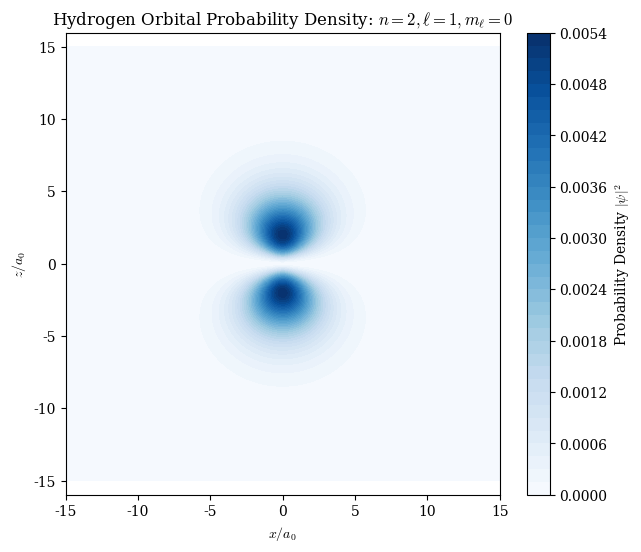
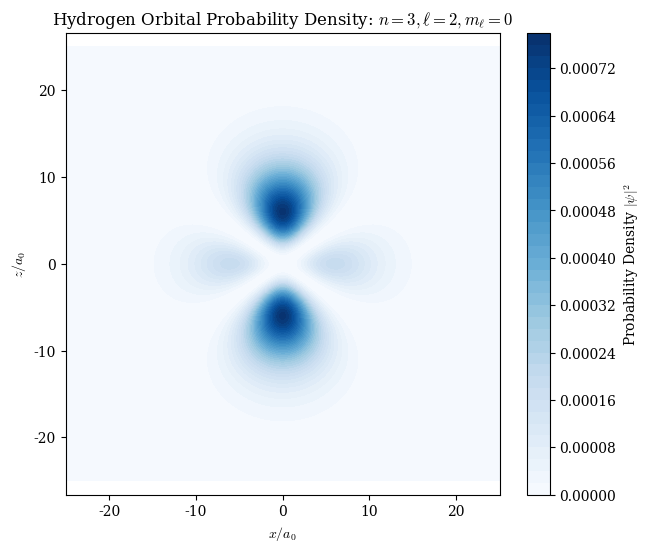
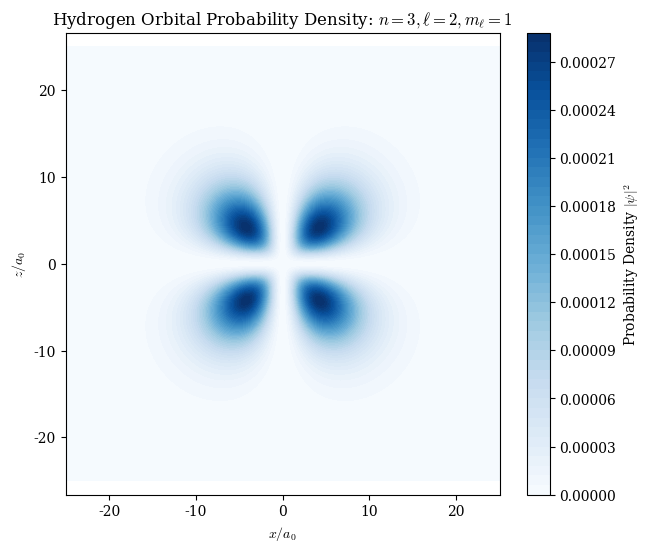

Python code for these plots, in order: (Note: this script raises an exception after producing the figures.)
# Saving figures for the book (website and print).
# save_for_print(fig, name, width_in) makes sure that no text is smaller than
# MIN_PT points once the figure is printed width_in inches wide (the book's text
# is 4.5 in wide, so a figure at 90% is 4.05 in), hides the tick numbers of 3D
# axes, and saves img/<name>.png at PRINT_DPI for that printed width.
import os
import matplotlib.text
from mpl_toolkits.mplot3d import Axes3D

IMG_DIR = 'img'      # where the images go (the book's img/ folder)
MIN_PT = 7           # smallest text size in print, in points
PRINT_DPI = 400      # resolution at the printed size

def save_for_print(fig, name, width_in, min_pt=MIN_PT, hide_3d_ticks=True):
    if hide_3d_ticks:
        for ax in fig.axes:
            if isinstance(ax, Axes3D):
                ax.set_xticklabels([]); ax.set_yticklabels([]); ax.set_zticklabels([])
    for _ in range(3):  # enlarging text changes the figure's extent, so repeat
        fig.canvas.draw()
        scale = width_in / fig.get_tightbbox().width   # printed size / drawn size
        texts = [t for t in fig.findobj(matplotlib.text.Text)
                 if t.get_visible() and t.get_text().strip()]
        small = [t for t in texts if t.get_fontsize() * scale < min_pt - 0.05]
        for t in small:
            t.set_fontsize(min_pt / scale)
        for ax in fig.axes:  # tick labels are re-created when drawn, so set them on the axes too
            for axis in ('x', 'y'):
                labels = getattr(ax, f'get_{axis}ticklabels')()
                if labels and labels[0].get_fontsize() * scale < min_pt - 0.05:
                    ax.tick_params(axis=axis, labelsize=min_pt / scale)
        if not small:
            break
    fig.canvas.draw()
    dpi = PRINT_DPI * width_in / fig.get_tightbbox().width
    os.makedirs(IMG_DIR, exist_ok=True)
    fig.savefig(os.path.join(IMG_DIR, name + '.png'), dpi=dpi, bbox_inches='tight',
                facecolor=fig.get_facecolor())
    print(f'{name}.png: {width_in} in wide in print, smallest text {min_pt} pt')


import numpy as np
import matplotlib.pyplot as plt
from scipy.special import sph_harm_y, genlaguerre
from math import factorial

def radial_wavefunction(n, l, r, a0=1.0):
    """
    Calculates the radial part of the hydrogen wavefunction R_{nl}(r).
    """
    rho = (2 * r) / (n * a0)
    norm = np.sqrt((2 / (n * a0))**3 * factorial(n - l - 1) / (2 * n * factorial(n + l)))
    return norm * np.exp(-rho / 2) * (rho**l) * genlaguerre(n - l - 1, 2 * l + 1)(rho)

# Set white background style and serif fonts globally
plt.rcParams['font.serif'] = ['Times New Roman', 'Times', 'DejaVu Serif', 'serif']
plt.rcParams['font.family'] = 'serif'
plt.rcParams['mathtext.fontset'] = 'cm'
plt.rcParams['figure.facecolor'] = 'white'
plt.rcParams['axes.facecolor'] = 'white'

def hydrogen_wavefunction(n, l, m, r, theta, phi, a0=1.0):
    """
    Calculates the full hydrogen wavefunction psi_{nlm}(r, theta, phi).
    """
    R = radial_wavefunction(n, l, r, a0)
    # scipy.special.sph_harm_y takes (l, m, theta, phi)
    # Standard physics convention: theta = polar [0, pi], phi = azimuthal [0, 2pi]
    Y = sph_harm_y(l, m, theta, phi)
    return R * Y

def plot_orbital_contour(n, l, m, extent=15, res=200):
    """
    Plots the probability density contour for a given state in the xz-plane.
    """
    # Create a grid in the xz-plane (y=0)
    x = np.linspace(-extent, extent, res)
    z = np.linspace(-extent, extent, res)
    X, Z = np.meshgrid(x, z)

    # Convert Cartesian (x, 0, z) to Spherical (r, theta, phi)
    r = np.sqrt(X**2 + Z**2)
    theta = np.arccos(Z / (r + 1e-15))  # Polar angle (0 to pi)
    phi = np.arctan2(0, X)             # Azimuthal angle

    # Calculate wavefunction
    psi = hydrogen_wavefunction(n, l, m, r, theta, phi)
    prob_density = np.abs(psi)**2

    # Plotting
    plt.figure(figsize=(7, 6))
    # Use 'Blues' colormap so background (zero probability) is white
    contour = plt.contourf(X, Z, prob_density, levels=50, cmap='Blues')
    plt.colorbar(contour, label=r'Probability Density $|\psi|^2$')
    plt.title(rf'Hydrogen Orbital Probability Density: $n={n}, \ell={l}, m_\ell={m}$')
    plt.xlabel('$x / a_0$')
    plt.ylabel('$z / a_0$')
    plt.axis('equal')
    plt.show()

# Plotting a few representative orbitals
# 2p_z orbital (n=2, l=1, m=0)
plot_orbital_contour(n=2, l=1, m=0)

# 3d_{z^2} orbital (n=3, l=2, m=0)
plot_orbital_contour(n=3, l=2, m=0, extent=25)

# 3d orbital (n=3, l=2, m=1)
plot_orbital_contour(n=3, l=2, m=1, extent=25)

from mpl_toolkits.mplot3d import Axes3D
from skimage import measure

def plot_orbital_3d(n, l, m, extent=15, res=60, level_frac=0.1):
    """
    Plots a 3D isosurface of the probability density using marching cubes.
    """
    # Create a 3D grid
    coords = np.linspace(-extent, extent, res)
    X, Y, Z = np.meshgrid(coords, coords, coords)

    # Convert Cartesian to Spherical
    r = np.sqrt(X**2 + Y**2 + Z**2)
    theta = np.arccos(Z / (r + 1e-15))
    phi = np.arctan2(Y, X)

    # Calculate probability density
    psi = hydrogen_wavefunction(n, l, m, r, theta, phi)
    prob = np.abs(psi)**2

    # Set the isosurface level
    max_prob = np.max(prob)
    level = level_frac * max_prob

    print(rf"Orbital (n={n}, l={l}, m={m})")
    print(f"  Max probability density: {max_prob:.6e}")
    print(f"  Isosurface level ({level_frac*100}% of max): {level:.6e}")

    try:
        # Generate the surface mesh
        verts, faces, normals, values = measure.marching_cubes(prob, level)

        # Map index-coordinates back to the physical scale
        step = 2 * extent / (res - 1)
        verts = verts * step - extent

        fig = plt.figure(figsize=(10, 8), facecolor='white')
        ax = fig.add_subplot(111, projection='3d')

        # Plot the surface
        mesh = ax.plot_trisurf(verts[:, 0], verts[:, 1], faces, verts[:, 2],
                               cmap='Blues_r', lw=1, alpha=0.7, edgecolor='none')

        # Fixed LaTeX titles using standard commands
        ax.set_title(rf'3D Isosurface ($|\psi|^2$): $n={n}, \ell={l}, m_\ell={m}$', fontsize=20)
        ax.set_xlabel('$x/a_0$', fontsize=14)
        ax.set_ylabel('$y/a_0$', fontsize=14)
        ax.set_zlabel('$z/a_0$', fontsize=14)

        ax.set_box_aspect([1,1,1])
        plt.show()

    except ValueError:
        print(f"No surface found at level {level:.6e}. Try lowering level_frac.")

# Visualize with the updated function
plot_orbital_3d(n=2, l=1, m=0)
plot_orbital_3d(n=3, l=2, m=0, extent=25)

def plot_orbitals_grid_3d(states_list, extent=25, res=50, level_frac=0.1):
    """
    Plots a grid of 3D orbital isosurfaces for comparison.
    """
    n_plots = len(states_list)
    fig = plt.figure(figsize=(10, 7 * n_plots), facecolor='white')

    for i, (n, l, m) in enumerate(states_list):
        ax = fig.add_subplot(n_plots, 1, i + 1, projection='3d')

        # Create grid for this specific subplot
        coords = np.linspace(-extent, extent, res)
        X, Y, Z = np.meshgrid(coords, coords, coords)
        r = np.sqrt(X**2 + Y**2 + Z**2)
        theta = np.arccos(Z / (r + 1e-15))
        phi = np.arctan2(Y, X)

        # Calculate probability density
        psi = hydrogen_wavefunction(n, l, m, r, theta, phi)
        prob = np.abs(psi)**2

        max_prob = np.max(prob)
        level = level_frac * max_prob

        print(rf"Subplot (n={n}, l={l}, m={m}) | Isosurface Level: {level:.6e}")

        try:
            # Generate mesh
            verts, faces, normals, values = measure.marching_cubes(prob, level)
            step = 2 * extent / (res - 1)
            verts = verts * step - extent

            # Plot trisurf
            ax.plot_trisurf(verts[:, 0], verts[:, 1], faces, verts[:, 2],
                           cmap='Blues_r', lw=0.5, alpha=0.7, edgecolor='none')

            # Corrected title with standard LaTeX symbols
            ax.set_title(rf'3D Orbital: $n={n}, \ell={l}, m_\ell={m}$', fontsize=18, pad=20)
            ax.set_xlabel('$x/a_0$')
            ax.set_ylabel('$y/a_0$')
            ax.set_zlabel('$z/a_0$')
            ax.set_box_aspect([1, 1, 1])

        except ValueError:
            ax.text2D(0.5, 0.5, f"No surface at {level_frac*100}%", transform=ax.transAxes, ha='center')

    plt.tight_layout()
    plt.show()

# Define the 1s, 2p, and 3d states (using m=0 for z-aligned visualization)
comparison_states = [
    (1, 0, 0),  # 1s
    (2, 1, 0),  # 2p_z
    (3, 2, 0)   # 3d_z^2
]

plot_orbitals_grid_3d(comparison_states, extent=20)

# Define the quantum states for the visualization grid
row_1s = [(1, 0, 0)]
row_2p = [(2, 1, -1), (2, 1, 0), (2, 1, 1)]
row_3d = [(3, 2, -2), (3, 2, -1), (3, 2, 0), (3, 2, 1), (3, 2, 2)]

print(f"1s states: {row_1s}")
print(f"2p states: {row_2p}")
print(f"3d states: {row_3d}")

from matplotlib.ticker import MaxNLocator

def plot_complex_orbitals_3x5(states_1s, states_2p, states_3d, res=60, level_frac=0.15,
                             row_limits=[(-1.5, 1.5), (-7, 7), (-15, 15)]):
    """
    Visualizes complex hydrogen orbitals in a 3x5 grid using simplified labels (1s, 2p, 3d).
    """
    fig = plt.figure(figsize=(24, 18), facecolor='white')

    # Mapping for labels based on l
    label_map = {0: '1s', 1: '2p', 2: '3d'}

    # Mapping of states to specific subplot indices (1-indexed for subplot)
    mapping = [
        (states_1s, [3], 0),
        (states_2p, [7, 8, 9], 1),
        (states_3d, [11, 12, 13, 14, 15], 2)
    ]

    for states, indices, row_idx in mapping:
        rmin, rmax = row_limits[row_idx]
        for (n, l, m), idx in zip(states, indices):
            ax = fig.add_subplot(3, 5, idx, projection='3d')

            coords = np.linspace(rmin, rmax, res)
            X, Y, Z = np.meshgrid(coords, coords, coords)

            r = np.sqrt(X**2 + Y**2 + Z**2)
            theta = np.arccos(Z / (r + 1e-15))
            phi = np.arctan2(Y, X)

            psi = hydrogen_wavefunction(n, l, m, r, theta, phi)
            prob = np.abs(psi)**2

            max_p = np.max(prob)
            level = level_frac * max_p

            try:
                verts, faces, normals, values = measure.marching_cubes(prob, level)
                step = (rmax - rmin) / (res - 1)
                verts = verts * step + rmin

                ax.plot_trisurf(verts[:, 0], verts[:, 1], faces, verts[:, 2],
                                cmap='Oranges_r', lw=0, alpha=0.9, edgecolor='none')

                ax.set_xlabel('$x/a_0$', fontsize=20)
                ax.set_ylabel('$y/a_0$', fontsize=20)
                ax.set_zlabel('$z/a_0$', fontsize=20)
                ax.set_box_aspect([1, 1, 1])

                ax.tick_params(axis='both', which='major', labelsize=14)
                ax.xaxis.set_major_locator(MaxNLocator(nbins=3))
                ax.yaxis.set_major_locator(MaxNLocator(nbins=3))
                ax.zaxis.set_major_locator(MaxNLocator(nbins=3))

                # Replaced n, l, m string with simple label
                label_text = rf'${label_map[l]}$'
                ax.text2D(0.5, -0.15, label_text, transform=ax.transAxes,
                          ha='center', va='top', fontsize=32, fontweight='bold')

                ax.set_xlim(rmin, rmax)
                ax.set_ylim(rmin, rmax)
                ax.set_zlim(rmin, rmax)

            except ValueError:
                ax.text2D(0.5, 0.5, "Surface error", transform=ax.transAxes, ha='center')

    plt.tight_layout(rect=[0, 0.05, 0.92, 0.95], h_pad=3.0, w_pad=4.0)
    plt.show()

# Execute the 3D complex grid
plot_complex_orbitals_3x5(row_1s, row_2p, row_3d)

def plot_complex_contours_3x5(states_1s, states_2p, states_3d, res=150,
                             row_limits=[(-1.5, 1.5), (-7, 7), (-15, 15)]):
    """
    Visualizes 2D probability density contours for complex orbitals with simplified labels (1s, 2p, 3d).
    """
    fig = plt.figure(figsize=(24, 18), facecolor='white')

    # Mapping for labels based on l
    label_map = {0: '1s', 1: '2p', 2: '3d'}

    mapping = [
        (states_1s, [3], 0),
        (states_2p, [7, 8, 9], 1),
        (states_3d, [11, 12, 13, 14, 15], 2)
    ]

    for states, indices, row_idx in mapping:
        rmin, rmax = row_limits[row_idx]
        for (n, l, m), idx in zip(states, indices):
            ax = fig.add_subplot(3, 5, idx)

            coords = np.linspace(rmin, rmax, res)
            X, Z = np.meshgrid(coords, coords)

            r = np.sqrt(X**2 + Z**2)
            theta = np.arccos(Z / (r + 1e-15))
            phi = np.arctan2(0, X)

            psi = hydrogen_wavefunction(n, l, m, r, theta, phi)
            prob = np.abs(psi)**2

            contour = ax.contourf(X, Z, prob, levels=50, cmap='Oranges')

            ax.set_xlabel('$x/a_0$', fontsize=20)
            ax.set_ylabel('$z/a_0$', fontsize=20)
            ax.tick_params(axis='both', labelsize=16)
            ax.xaxis.set_major_locator(MaxNLocator(nbins=3))
            ax.yaxis.set_major_locator(MaxNLocator(nbins=3))
            ax.set_aspect('equal')

            # Replaced n, l, m string with simple label
            label_text = rf'${label_map[l]}$'
            ax.text(0.5, -0.25, label_text, transform=ax.transAxes,
                    ha='center', va='top', fontsize=32, fontweight='bold')

    plt.tight_layout(rect=[0, 0.05, 0.95, 0.95], h_pad=3.0, w_pad=6.0)
    plt.show()

# Execute the 2D complex grid
plot_complex_contours_3x5(row_1s, row_2p, row_3d)

def real_hydrogen_wavefunction(n, l, m, r, theta, phi, a0=1.0):
    """
    Calculates the real hydrogen wavefunction psi_{nlm}(r, theta, phi).

    Args:
        n, l, m (int): Quantum numbers
        r, theta, phi (array): Spherical coordinates
        a0 (float): Bohr radius

    Returns:
        psi_real (array): The real-valued wavefunction
    """
    if m == 0:
        # For m=0, the wavefunction is already real
        psi = hydrogen_wavefunction(n, l, 0, r, theta, phi, a0)
        return psi.real
    elif m > 0:
        # Real part of the complex wavefunction scaled by sqrt(2)
        psi = hydrogen_wavefunction(n, l, m, r, theta, phi, a0)
        return np.sqrt(2) * psi.real
    else:  # m < 0
        # Imaginary part of the complex wavefunction for |m| scaled by sqrt(2)
        psi = hydrogen_wavefunction(n, l, abs(m), r, theta, phi, a0)
        return np.sqrt(2) * psi.imag

# Test the function with the 2p_x orbital (n=2, l=1, m=1)
r_test = 2.0
theta_test = np.pi/2
phi_test = 0.0

psi_2px = real_hydrogen_wavefunction(2, 1, 1, r_test, theta_test, phi_test)
print(f"Value of 2p_x wavefunction at r=2, theta=pi/2, phi=0: {psi_2px:.6f}")
print(f"Data type of result: {type(psi_2px)}")

# Define the real orbital states for the visualization grid
real_row_1s = [(1, 0, 0, '1s')]
real_row_2p = [
    (2, 1, 1, '2p_x'),
    (2, 1, -1, '2p_y'),
    (2, 1, 0, '2p_z')
]
real_row_3d = [
    (3, 2, -2, '3d_{xy}'),
    (3, 2, -1, '3d_{yz}'),
    (3, 2, 0, '3d_{z^2}'),
    (3, 2, 1, '3d_{xz}'),
    (3, 2, 2, '3d_{x^2-y^2}')
]

print(f"Row 1 (1s): {real_row_1s}")
print(f"Row 2 (2p): {real_row_2p}")
print(f"Row 3 (3d): {real_row_3d}")

from matplotlib.ticker import MaxNLocator

def plot_real_orbitals_3x5(states_1s, states_2p, states_3d, res=60, level_frac=0.15,
                           row_limits=[(-6, 6), (-13, 13), (-25, 25)]):
    """
    Visualizes 'real' hydrogen orbitals in a 3x5 grid with custom row limits.
    row_limits: List of (min, max) tuples for the axes of each row.
    """
    fig = plt.figure(figsize=(24, 18), facecolor='white')

    # Mapping of states, subplot indices, and their corresponding row limit index
    mapping = [
        (states_1s, [3], 0),
        (states_2p, [7, 8, 9], 1),
        (states_3d, [11, 12, 13, 14, 15], 2)
    ]

    for states, indices, row_idx in mapping:
        rmin, rmax = row_limits[row_idx]
        for (n, l, m, label), idx in zip(states, indices):
            ax = fig.add_subplot(3, 5, idx, projection='3d')

            # Create a 3D grid using the specified row limits
            coords = np.linspace(rmin, rmax, res)
            X, Y, Z = np.meshgrid(coords, coords, coords)

            r = np.sqrt(X**2 + Y**2 + Z**2)
            theta = np.arccos(Z / (r + 1e-15))
            phi = np.arctan2(Y, X)

            psi = real_hydrogen_wavefunction(n, l, m, r, theta, phi)
            prob = psi**2

            max_p = np.max(prob)
            level = level_frac * max_p

            try:
                verts, faces, normals, values = measure.marching_cubes(prob, level)
                # Scale vertices from index-space to physical coordinate-space
                step = (rmax - rmin) / (res - 1)
                verts = verts * step + rmin

                # Render the 3D surface
                ax.plot_trisurf(verts[:, 0], verts[:, 1], faces, verts[:, 2],
                                cmap='Blues_r', lw=0, alpha=0.9, edgecolor='none')

                # Show axes and labels
                ax.set_xlabel('$x$', fontsize=20)
                ax.set_ylabel('$y$', fontsize=20)
                ax.set_zlabel('$z$', fontsize=20)
                ax.set_box_aspect([1, 1, 1])

                # Increase tick label size and reduce number of ticks
                ax.tick_params(axis='both', which='major', labelsize=14)
                ax.xaxis.set_major_locator(MaxNLocator(nbins=3))
                ax.yaxis.set_major_locator(MaxNLocator(nbins=3))
                ax.zaxis.set_major_locator(MaxNLocator(nbins=3))

                # Orbital label positioned further underneath
                ax.text2D(0.5, -0.15, rf'${label}$', transform=ax.transAxes,
                          ha='center', va='top', fontsize=32, fontweight='bold')

                # Apply the specific limits for this row
                ax.set_xlim(rmin, rmax)
                ax.set_ylim(rmin, rmax)
                ax.set_zlim(rmin, rmax)

            except ValueError:
                ax.text2D(0.5, 0.5, "Surface error", transform=ax.transAxes, ha='center')

    # Reduced h_pad to bring rows closer together
    plt.tight_layout(rect=[0, 0.05, 0.92, 0.95], h_pad=3.0, w_pad=6.0)
    plt.show()

# Using the tighter limits from your last request
custom_limits = [(-1.5, 1.5), (-7, 7), (-15, 15)]

# Execute with custom limits
plot_real_orbitals_3x5(real_row_1s, real_row_2p, real_row_3d, row_limits=custom_limits)

def plot_real_contours_3x5(states_1s, states_2p, states_3d, res=150,
                           row_limits=[(-1.5, 1.5), (-7, 7), (-15, 15)]):
    """
    Visualizes 2D probability density contours in the optimal plane for each orbital.
    """
    fig = plt.figure(figsize=(24, 18), facecolor='white')

    # Plane mapping to show the characteristic lobes of each orbital
    plane_map = {
        '1s': 'xz', '2p_x': 'xz', '2p_y': 'yz', '2p_z': 'xz',
        '3d_{xy}': 'xy', '3d_{yz}': 'yz', '3d_{z^2}': 'xz',
        '3d_{xz}': 'xz', '3d_{x^2-y^2}': 'xy'
    }

    mapping = [
        (states_1s, [3], 0),
        (states_2p, [7, 8, 9], 1),
        (states_3d, [11, 12, 13, 14, 15], 2)
    ]

    for states, indices, row_idx in mapping:
        rmin, rmax = row_limits[row_idx]
        for (n, l, m, label), idx in zip(states, indices):
            ax = fig.add_subplot(3, 5, idx)

            # Choose plane and assign coordinates for the grid
            plane = plane_map.get(label, 'xz')
            coords = np.linspace(rmin, rmax, res)
            C1, C2 = np.meshgrid(coords, coords)

            if plane == 'xz':
                X, Y, Z = C1, 0, C2
                xlab, ylab = '$x/a_0$', '$z/a_0$'
            elif plane == 'yz':
                X, Y, Z = 0, C1, C2
                xlab, ylab = '$y/a_0$', '$z/a_0$'
            elif plane == 'xy':
                X, Y, Z = C1, C2, 0
                xlab, ylab = '$x/a_0$', '$y/a_0$'

            # Convert selected plane coordinates to Spherical
            r = np.sqrt(X**2 + Y**2 + Z**2)
            theta = np.arccos(Z / (r + 1e-15))
            phi = np.arctan2(Y, X)

            # Calculate probability density
            psi = real_hydrogen_wavefunction(n, l, m, r, theta, phi)
            prob = psi**2

            # Plot contours using the local grid coordinates
            contour = ax.contourf(C1, C2, prob, levels=50, cmap='Blues')

            # Style axes with relevant labels
            ax.set_xlabel(xlab, fontsize=20)
            ax.set_ylabel(ylab, fontsize=20)
            ax.tick_params(axis='both', labelsize=16)
            ax.xaxis.set_major_locator(MaxNLocator(nbins=3))
            ax.yaxis.set_major_locator(MaxNLocator(nbins=3))
            ax.set_aspect('equal')

            # Orbital label underneath
            ax.text(0.5, -0.25, rf'${label}$', transform=ax.transAxes,
                    ha='center', va='top', fontsize=32, fontweight='bold')

    # Reduced h_pad to reduce the space between rows
    plt.tight_layout(rect=[0, 0.05, 0.95, 0.95], h_pad=3.0, w_pad=6.0)
    plt.show()

# Execute 2D contour grid with optimized slices
plot_real_contours_3x5(real_row_1s, real_row_2p, real_row_3d)

# Define target real orbital states
orbital_1s = (1, 0, 0, '1s')

orbitals_2p = [
    (2, 1, 1, '2p_x'),
    (2, 1, -1, '2p_y'),
    (2, 1, 0, '2p_z')
]

orbitals_3d = [
    (3, 2, -2, '3d_{xy}'),
    (3, 2, -1, '3d_{yz}'),
    (3, 2, 0, '3d_{z^2}'),
    (3, 2, 1, '3d_{xz}'),
    (3, 2, 2, '3d_{x^2-y^2}')
]

print("1s state:", orbital_1s)
print("2p real orbitals:", [o[3] for o in orbitals_2p])
print("3d real orbitals:", [o[3] for o in orbitals_3d])

from scipy.special import sph_harm_y

def hydrogen_wavefunction(n, l, m, r, theta, phi, a0=1.0):
    """
    Calculates the full hydrogen wavefunction psi_{nlm}(r, theta, phi)
    using the non-deprecated sph_harm_y function.
    """
    R = radial_wavefunction(n, l, r, a0)
    # sph_harm_y(l, m, theta, phi) where theta is polar and phi is azimuthal
    Y = sph_harm_y(l, m, theta, phi)
    return R * Y

def plot_orbital_cloud(ax, n, l, m, label, extent=15, res=55, threshold=0.005):
    """
    Visualizes an orbital as a 3D volumetric cloud with significantly enhanced visibility.
    """
    # 1. Generate 3D Cartesian grid with higher resolution
    coords = np.linspace(-extent, extent, res)
    X, Y, Z = np.meshgrid(coords, coords, coords)

    # 2. Convert to spherical coordinates
    r = np.sqrt(X**2 + Y**2 + Z**2)
    theta = np.arccos(Z / (r + 1e-15))
    phi = np.arctan2(Y, X)

    # 3. Compute real probability density
    psi = real_hydrogen_wavefunction(n, l, m, r, theta, phi)
    prob = np.abs(psi)**2

    # 4. Normalize and filter low-probability points
    max_p = np.max(prob)
    prob_norm = prob / max_p if max_p > 0 else prob

    # Lower threshold to include more of the 'fringe' of the cloud
    mask = prob_norm > threshold

    x_f = X[mask].flatten()
    y_f = Y[mask].flatten()
    z_f = Z[mask].flatten()
    p_f = prob_norm[mask].flatten()

    # 5. Map density to color and transparency
    # Use a darker part of the Blues map for better visibility
    colors = plt.cm.Blues(0.4 + 0.6 * p_f)

    # Use power scaling (p^0.4) to 'boost' the visibility of lower density areas
    colors[:, -1] = np.clip(0.7 * p_f**0.4, 0, 1)

    # 6. Render scatter plot with larger markers
    ax.scatter(x_f, y_f, z_f, facecolors=colors, s=12, edgecolors='none', depthshade=False)

    # 7. Standardize visual output
    ax.set_title(rf'Cloud Model: ${label}$', fontsize=18)
    ax.set_xlabel('$x$', fontsize=24)
    ax.set_ylabel('$y$', fontsize=24)
    ax.set_zlabel('$z$', fontsize=24)
    ax.set_box_aspect([1, 1, 1])
    ax.set_xlim(-extent, extent)
    ax.set_ylim(-extent, extent)
    ax.set_zlim(-extent, extent)


from matplotlib.ticker import MaxNLocator

def plot_real_clouds_3x5(states_1s, states_2p, states_3d, res=50, threshold=0.005,
                          row_extents=[6, 11, 18]):
    """
    Visualizes 'real' hydrogen orbitals in a 3x5 grid using the Volumetric Cloud model.
    """
    fig = plt.figure(figsize=(24, 18), facecolor='white')

    # Mapping of states, subplot indices, and their corresponding row extent index
    mapping = [
        (states_1s, [3], 0),
        (states_2p, [7, 8, 9], 1),
        (states_3d, [11, 12, 13, 14, 15], 2)
    ]

    for states, indices, row_idx in mapping:
        extent = row_extents[row_idx]
        for (n, l, m, label), idx in zip(states, indices):
            ax = fig.add_subplot(3, 5, idx, projection='3d')

            # Call the volumetric cloud function
            plot_orbital_cloud(ax, n, l, m, label, extent=extent, res=res, threshold=threshold)

            # Clear the default title set by plot_orbital_cloud to move the label underneath
            ax.set_title('')

            # Refine styling for the 3x5 layout
            ax.tick_params(axis='both', which='major', labelsize=12)
            ax.xaxis.set_major_locator(MaxNLocator(nbins=3))
            ax.yaxis.set_major_locator(MaxNLocator(nbins=3))
            ax.zaxis.set_major_locator(MaxNLocator(nbins=3))

            # Position the label underneath the plot and set fontsize to 32
            ax.text2D(0.5, -0.15, rf'${label}$', transform=ax.transAxes,
                      ha='center', va='top', fontsize=32, fontweight='bold')

    # Tighten layout and display
    plt.tight_layout(rect=[0, 0.05, 0.95, 0.95], h_pad=4.0, w_pad=3.0)
    plt.show()

# Execute the refined 3x5 cloud grid visualization
plot_real_clouds_3x5(real_row_1s, real_row_2p, real_row_3d)

from skimage import measure

def plot_orbital_isosurface(ax, n, l, m, label, extent=15, res=50, level_frac=0.3):
    """
    Visualizes an orbital as a solid 3D isosurface using the marching cubes algorithm.
    """
    # 1. Generate 3D Cartesian grid
    coords = np.linspace(-extent, extent, res)
    X, Y, Z = np.meshgrid(coords, coords, coords)

    # 2. Convert to spherical coordinates
    r = np.sqrt(X**2 + Y**2 + Z**2)
    theta = np.arccos(Z / (r + 1e-15))
    phi = np.arctan2(Y, X)

    # 3. Calculate probability density |psi|^2
    psi = real_hydrogen_wavefunction(n, l, m, r, theta, phi)
    prob = np.abs(psi)**2

    # 4. Determine isosurface level
    max_p = np.max(prob)
    level = level_frac * max_p

    try:
        # 5. Generate surface mesh
        verts, faces, normals, values = measure.marching_cubes(prob, level)

        # 6. Map mesh indices back to coordinate space
        step = (2 * extent) / (res - 1)
        verts = verts * step - extent

        # 7. Render surface
        ax.plot_trisurf(verts[:, 0], verts[:, 1], faces, verts[:, 2],
                        cmap='Blues_r', lw=0, alpha=0.8, edgecolor='none')

        # 8. Standardize labels and title
        ax.set_title(rf'Isosurface: ${label}$', fontsize=18)
        ax.set_xlabel('$x$', fontsize=24)
        ax.set_ylabel('$y$', fontsize=24)
        ax.set_zlabel('$z$', fontsize=24)
        ax.set_box_aspect([1, 1, 1])
        ax.set_xlim(-extent, extent)
        ax.set_ylim(-extent, extent)
        ax.set_zlim(-extent, extent)

    except ValueError:
        ax.text2D(0.5, 0.5, "No surface found", transform=ax.transAxes, ha='center')


from matplotlib.ticker import MaxNLocator

def plot_real_isosurfaces_3x5(states_1s, states_2p, states_3d, res=50, level_frac=0.05,
                               row_extents=[6, 11, 18]):
    """
    Visualizes 'real' hydrogen orbitals in a 3x5 grid using the Solid Isosurface model.
    """
    fig = plt.figure(figsize=(24, 18), facecolor='white')

    # Mapping of states, subplot indices, and their corresponding row extent index
    mapping = [
        (states_1s, [3], 0),
        (states_2p, [7, 8, 9], 1),
        (states_3d, [11, 12, 13, 14, 15], 2)
    ]

    for states, indices, row_idx in mapping:
        extent = row_extents[row_idx]
        for (n, l, m, label), idx in zip(states, indices):
            ax = fig.add_subplot(3, 5, idx, projection='3d')

            # Call the isosurface function
            plot_orbital_isosurface(ax, n, l, m, label, extent=extent, res=res, level_frac=level_frac)

            # Clear the default title set by plot_orbital_isosurface to move the label underneath
            ax.set_title('')

            # Refine styling for the 3x5 layout
            ax.tick_params(axis='both', which='major', labelsize=12)
            ax.xaxis.set_major_locator(MaxNLocator(nbins=3))
            ax.yaxis.set_major_locator(MaxNLocator(nbins=3))
            ax.zaxis.set_major_locator(MaxNLocator(nbins=3))

            # Position the label underneath the plot and set fontsize to 32
            ax.text2D(0.5, -0.15, rf'${label}$', transform=ax.transAxes,
                      ha='center', va='top', fontsize=32, fontweight='bold')


    # Tighten layout and display
    plt.tight_layout(rect=[0, 0.05, 0.95, 0.95], h_pad=4.0, w_pad=3.0)
    plt.show()

# Execute the 3x5 isosurface grid visualization
plot_real_isosurfaces_3x5(real_row_1s, real_row_2p, real_row_3d)

import numpy as np

def find_enclosure_threshold(prob_density, fraction=0.9):
    """
    Finds the probability density threshold that encloses a specific fraction
    of the total probability density in a discrete volume.
    """
    # 1. Flatten the 3D array
    flat_prob = prob_density.flatten()

    # 2. Sort in descending order
    sorted_prob = np.sort(flat_prob)[::-1]

    # 3. Calculate cumulative sum
    cumulative_prob = np.cumsum(sorted_prob)

    # 4. Total sum
    total_sum = np.sum(flat_prob)

    # 5. Find the index where cumulative sum reaches the target fraction
    target_val = fraction * total_sum
    threshold_idx = np.searchsorted(cumulative_prob, target_val)

    # 6. Return the threshold value
    return sorted_prob[threshold_idx]

# Verification with 1s orbital
extent = 5
res = 100
coords = np.linspace(-extent, extent, res)
X, Y, Z = np.meshgrid(coords, coords, coords)
r = np.sqrt(X**2 + Y**2 + Z**2)
theta = np.arccos(Z / (r + 1e-15))
phi = np.arctan2(Y, X)

# Calculate probability density for 1s orbital (n=1, l=0, m=0)
psi_1s = real_hydrogen_wavefunction(1, 0, 0, r, theta, phi)
prob_1s = psi_1s**2

# Find the 90% enclosure threshold
threshold_90 = find_enclosure_threshold(prob_1s, fraction=0.9)

print(f"1s Orbital 90% Enclosure Threshold: {threshold_90:.6e}")
print(f"Max Probability Density: {np.max(prob_1s):.6e}")
print(f"Threshold as % of Max: {(threshold_90 / np.max(prob_1s)) * 100:.2f}%")

from skimage import measure
from matplotlib.ticker import MaxNLocator

def plot_orbital_isosurface(ax, n, l, m, label, extent=15, res=50, fraction=0.9):
    """
    Visualizes an orbital as a solid 3D isosurface that encloses a specific fraction
    of the total probability density.
    """
    # 1. Generate 3D Cartesian grid
    coords = np.linspace(-extent, extent, res)
    X, Y, Z = np.meshgrid(coords, coords, coords)

    # 2. Convert to spherical coordinates
    r = np.sqrt(X**2 + Y**2 + Z**2)
    theta = np.arccos(Z / (r + 1e-15))
    phi = np.arctan2(Y, X)

    # 3. Calculate probability density |psi|^2
    psi = real_hydrogen_wavefunction(n, l, m, r, theta, phi)
    prob = np.abs(psi)**2

    # 4. Determine isosurface level using enclosure threshold
    level = find_enclosure_threshold(prob, fraction=fraction)

    try:
        # 5. Generate surface mesh
        verts, faces, normals, values = measure.marching_cubes(prob, level)

        # 6. Map mesh indices back to coordinate space
        step = (2 * extent) / (res - 1)
        verts = verts * step - extent

        # 7. Render surface
        ax.plot_trisurf(verts[:, 0], verts[:, 1], faces, verts[:, 2],
                        cmap='Blues_r', lw=0, alpha=0.8, edgecolor='none')

        # 8. Standardize labels and title
        ax.set_xlabel('$x$', fontsize=24)
        ax.set_ylabel('$y$', fontsize=24)
        ax.set_zlabel('$z$', fontsize=24)
        ax.set_box_aspect([1, 1, 1])
        ax.set_xlim(-extent, extent)
        ax.set_ylim(-extent, extent)
        ax.set_zlim(-extent, extent)

    except ValueError:
        ax.text2D(0.5, 0.5, "No surface found", transform=ax.transAxes, ha='center')

def plot_real_isosurfaces_3x5(states_1s, states_2p, states_3d, res=50, fraction=0.9,
                               row_extents=[6, 11, 18]):
    """
    Visualizes 'real' hydrogen orbitals in a 3x5 grid using the 90% enclosure logic.
    """
    fig = plt.figure(figsize=(24, 18), facecolor='white')

    mapping = [
        (states_1s, [3], 0),
        (states_2p, [7, 8, 9], 1),
        (states_3d, [11, 12, 13, 14, 15], 2)
    ]

    for states, indices, row_idx in mapping:
        extent = row_extents[row_idx]
        for (n, l, m, label), idx in zip(states, indices):
            ax = fig.add_subplot(3, 5, idx, projection='3d')

            # Pass the fraction parameter to determine the enclosure level
            plot_orbital_isosurface(ax, n, l, m, label, extent=extent, res=res, fraction=fraction)

            # Refine styling for the 3x5 layout
            ax.tick_params(axis='both', which='major', labelsize=12)
            ax.xaxis.set_major_locator(MaxNLocator(nbins=3))
            ax.yaxis.set_major_locator(MaxNLocator(nbins=3))
            ax.zaxis.set_major_locator(MaxNLocator(nbins=3))

            # Position the label underneath the plot
            ax.text2D(0.5, -0.15, rf'${label}$', transform=ax.transAxes,
                      ha='center', va='top', fontsize=32, fontweight='bold')

    plt.tight_layout(rect=[0, 0.05, 0.95, 0.95], h_pad=4.0, w_pad=3.0)
    plt.show()

print("Isosurface plotting functions updated with enclosure threshold logic.")

# Execute the 3x5 isosurface grid visualization with 90% probability enclosure
# Extents updated to [6, 11, 18] to match the volumetric cloud (fuzzy) plots
plot_real_isosurfaces_3x5(
    real_row_1s,
    real_row_2p,
    real_row_3d,
    res=60,
    fraction=0.8,
    row_extents=[6, 11, 18]
)

def plot_orbital_stochastic_dots(ax, n, l, m, label, extent=15, num_samples=200000, target_dots=15000):
    """
    Visualizes an orbital using stochastic point sampling (Monte Carlo).
    The density of points in space is proportional to |psi|^2.
    Dots are colored by the sign of the wavefunction (red: +, blue: -).
    """
    # 1. Generate random candidate points uniformly in the 3D volume
    X_rand = np.random.uniform(-extent, extent, num_samples)
    Y_rand = np.random.uniform(-extent, extent, num_samples)
    Z_rand = np.random.uniform(-extent, extent, num_samples)

    # 2. Convert to spherical coordinates for wavefunction calculation
    r = np.sqrt(X_rand**2 + Y_rand**2 + Z_rand**2)
    theta = np.arccos(Z_rand / (r + 1e-15))
    phi = np.arctan2(Y_rand, X_rand)

    # 3. Calculate real wavefunction and probability density
    psi = real_hydrogen_wavefunction(n, l, m, r, theta, phi)
    prob = np.abs(psi)**2

    # 4. Perform rejection sampling
    max_p = np.max(prob)
    acceptance_ratios = prob / max_p
    keep_mask = np.random.uniform(0, 1, num_samples) < acceptance_ratios

    # 5. Extract accepted points and their wavefunction values
    x_dots = X_rand[keep_mask]
    y_dots = Y_rand[keep_mask]
    z_dots = Z_rand[keep_mask]
    psi_dots = psi[keep_mask]

    # Limit to target_dots to keep plot performance smooth
    if len(x_dots) > target_dots:
        indices = np.random.choice(len(x_dots), target_dots, replace=False)
        x_dots, y_dots, z_dots = x_dots[indices], y_dots[indices], z_dots[indices]
        psi_dots = psi_dots[indices]

    # 6. Assign colors based on the sign of the wavefunction
    # Red for positive phase, Blue for negative phase
    colors = np.where(psi_dots > 0, 'red', 'blue')

    # 7. Render the dots
    ax.scatter(x_dots, y_dots, z_dots, s=5, facecolors=colors, alpha=0.3, edgecolors='none', depthshade=False)

    # 8. Axis styling
    ax.set_xlabel('$x$', fontsize=24)
    ax.set_ylabel('$y$', fontsize=24)
    ax.set_zlabel('$z$', fontsize=24)
    ax.set_box_aspect([1, 1, 1])
    ax.set_xlim(-extent, extent)
    ax.set_ylim(-extent, extent)
    ax.set_zlim(-extent, extent)

def plot_real_stochastic_grid_3x5(states_1s, states_2p, states_3d, row_extents=[6, 11, 18]):
    """
    Generates the 3x5 grid using the Stochastic Dot Plot model with sign-based coloring.
    """
    fig = plt.figure(figsize=(24, 18), facecolor='white')

    mapping = [
        (states_1s, [3], 0),
        (states_2p, [7, 8, 9], 1),
        (states_3d, [11, 12, 13, 14, 15], 2)
    ]

    for states, indices, row_idx in mapping:
        extent = row_extents[row_idx]
        for (n, l, m, label), idx in zip(states, indices):
            ax = fig.add_subplot(3, 5, idx, projection='3d')

            # Use the updated stochastic dots function
            plot_orbital_stochastic_dots(ax, n, l, m, label, extent=extent)

            # Formatting
            ax.tick_params(axis='both', which='major', labelsize=12)
            ax.xaxis.set_major_locator(MaxNLocator(nbins=3))
            ax.yaxis.set_major_locator(MaxNLocator(nbins=3))
            ax.zaxis.set_major_locator(MaxNLocator(nbins=3))

            # Position the label underneath the plot
            ax.text2D(0.5, -0.15, rf'${label}$', transform=ax.transAxes,
                      ha='center', va='top', fontsize=32, fontweight='bold')

    plt.tight_layout(rect=[0, 0.05, 0.95, 0.95], h_pad=4.0, w_pad=3.0)
    save_for_print(fig, 'H_dens3', 4.05)
    plt.show()

# Execute the 3x5 Stochastic Dot Grid with sign-based coloring
plot_real_stochastic_grid_3x5(real_row_1s, real_row_2p, real_row_3d)

import numpy as np
import matplotlib.pyplot as plt
from matplotlib.ticker import MaxNLocator

def plot_orbital_cloud_phase(ax, n, l, m, label, extent=15, res=55, threshold=0.005):
    """
    Visualizes an orbital as a 3D volumetric cloud with phase-based coloring (Red: +, Blue: -).
    """
    # 1. Generate 3D Cartesian grid
    coords = np.linspace(-extent, extent, res)
    X, Y, Z = np.meshgrid(coords, coords, coords)

    # 2. Convert to spherical coordinates
    r = np.sqrt(X**2 + Y**2 + Z**2)
    theta = np.arccos(Z / (r + 1e-15))
    phi = np.arctan2(Y, X)

    # 3. Compute real wavefunction and probability density
    psi = real_hydrogen_wavefunction(n, l, m, r, theta, phi)
    prob = np.abs(psi)**2

    # 4. Normalize and filter low-probability points
    max_p = np.max(prob)
    prob_norm = prob / max_p if max_p > 0 else prob
    mask = prob_norm > threshold

    x_f = X[mask].flatten()
    y_f = Y[mask].flatten()
    z_f = Z[mask].flatten()
    p_f = prob_norm[mask].flatten()
    psi_f = psi[mask].flatten()

    # 5. Map phase to color and density to transparency
    colors = np.zeros((len(p_f), 4))
    # Set RGB based on sign
    colors[psi_f > 0] = [1.0, 0.0, 0.0, 0.0]  # Red for positive phase
    colors[psi_f <= 0] = [0.0, 0.0, 1.0, 0.0] # Blue for negative phase

    # Set Alpha (transparency) based on density
    colors[:, -1] = np.clip(0.7 * p_f**0.4, 0, 1)

    # 6. Render scatter plot
    ax.scatter(x_f, y_f, z_f, facecolors=colors, s=12, edgecolors='none', depthshade=False)

    # 7. Axis styling
    ax.set_xlabel('$x$', fontsize=24)
    ax.set_ylabel('$y$', fontsize=24)
    ax.set_zlabel('$z$', fontsize=24)
    ax.set_box_aspect([1, 1, 1])
    ax.set_xlim(-extent, extent)
    ax.set_ylim(-extent, extent)
    ax.set_zlim(-extent, extent)

def plot_real_phase_clouds_3x5(states_1s, states_2p, states_3d, res=50, threshold=0.005, row_extents=[6, 11, 18]):
    """
    Generates the 3x5 grid using the phase-colored volumetric cloud model.
    """
    fig = plt.figure(figsize=(24, 18), facecolor='white')

    mapping = [
        (states_1s, [3], 0),
        (states_2p, [7, 8, 9], 1),
        (states_3d, [11, 12, 13, 14, 15], 2)
    ]

    for states, indices, row_idx in mapping:
        extent = row_extents[row_idx]
        for (n, l, m, label), idx in zip(states, indices):
            ax = fig.add_subplot(3, 5, idx, projection='3d')
            plot_orbital_cloud_phase(ax, n, l, m, label, extent=extent, res=res, threshold=threshold)

            ax.tick_params(axis='both', which='major', labelsize=10)
            ax.xaxis.set_major_locator(MaxNLocator(nbins=3))
            ax.yaxis.set_major_locator(MaxNLocator(nbins=3))
            ax.zaxis.set_major_locator(MaxNLocator(nbins=3))

            ax.text2D(0.5, -0.15, rf'${label}$', transform=ax.transAxes,
                      ha='center', va='top', fontsize=32, fontweight='bold')

    plt.tight_layout(rect=[0, 0.05, 0.95, 0.95], h_pad=4.0, w_pad=3.0)
    save_for_print(fig, 'H_dens2', 4.05)
    plt.show()

# Execute the phase-colored cloud visualization
plot_real_phase_clouds_3x5(real_row_1s, real_row_2p, real_row_3d)

import numpy as np

def calculate_enclosure_threshold(prob_density, fraction=0.8):
    """
    Finds the probability density threshold that encloses a specific fraction
    of the total probability density in a discrete volume.
    Includes safeguards for numerical stability.
    """
    # Safeguard: Check if the array is empty or zeroed out
    total_sum = np.sum(prob_density)
    if total_sum <= 0:
        print("Warning: Probability density is zeroed out.")
        return 0.0

    # 1. Flatten the 3D array
    flat_prob = prob_density.flatten()

    # 2. Sort in descending order
    sorted_prob = np.sort(flat_prob)[::-1]

    # 3. Calculate cumulative sum
    cumulative_prob = np.cumsum(sorted_prob)

    # 4. Find the index where cumulative sum reaches the target fraction
    target_val = fraction * total_sum
    # Use searchsorted for efficiency
    threshold_idx = np.searchsorted(cumulative_prob, target_val)

    # Safeguard: Ensure the index is within bounds
    threshold_idx = min(threshold_idx, len(sorted_prob) - 1)

    # 5. Return the threshold value
    threshold = sorted_prob[threshold_idx]

    # Safeguard: Numerical stability for marching cubes
    # Avoid threshold being exactly 0 or exactly the maximum
    max_val = sorted_prob[0]
    min_val = sorted_prob[-1]

    # If the threshold is 0, set to a tiny non-zero value
    if threshold <= 1e-20:
        threshold = 1e-15

    # If threshold is too close to max, scale it down slightly
    if threshold >= max_val:
        threshold = 0.99 * max_val

    return threshold

# --- Test with 2p_z orbital (n=2, l=1, m=0) ---
extent_test = 15
res_test = 60
coords_test = np.linspace(-extent_test, extent_test, res_test)
X_t, Y_t, Z_t = np.meshgrid(coords_test, coords_test, coords_test)
r_t = np.sqrt(X_t**2 + Y_t**2 + Z_t**2)
theta_t = np.arccos(Z_t / (r_t + 1e-15))
phi_t = np.arctan2(Y_t, X_t)

# Calculate probability density for 2p_z orbital
psi_2pz = real_hydrogen_wavefunction(2, 1, 0, r_t, theta_t, phi_t)
prob_2pz = psi_2pz**2

# Calculate 80% enclosure threshold
th_80 = calculate_enclosure_threshold(prob_2pz, fraction=0.8)

print(f"--- 2p_z Orbital (80% Enclosure) ---")
print(f"Calculated Threshold: {th_80:.6e}")
print(f"Max Prob Density: {np.max(prob_2pz):.6e}")
print(f"Threshold as % of Max: {(th_80 / np.max(prob_2pz)) * 100:.2f}%")

from skimage import measure

def plot_phase_isosurface(ax, n, l, m, label, extent=15, res=50, fraction=0.8):
    """
    Visualizes an orbital as a 3D isosurface split into positive (red)
    and negative (blue) components based on the wavefunction sign.
    """
    # 1. Generate 3D Cartesian grid
    coords = np.linspace(-extent, extent, res)
    X, Y, Z = np.meshgrid(coords, coords, coords)

    # 2. Convert to spherical coordinates
    r = np.sqrt(X**2 + Y**2 + Z**2)
    theta = np.arccos(Z / (r + 1e-15))
    phi = np.arctan2(Y, X)

    # 3. Compute real wavefunction and probability density
    psi = real_hydrogen_wavefunction(n, l, m, r, theta, phi)
    prob = psi**2

    # 4. Determine isosurface level for the enclosure fraction
    level = calculate_enclosure_threshold(prob, fraction=fraction)

    try:
        # 5. Extract isosurface mesh using marching cubes
        verts, faces, normals, values = measure.marching_cubes(prob, level)

        # 6. Map mesh indices back to physical coordinate space
        step = (2 * extent) / (res - 1)
        verts = verts * step - extent

        # 7. Identify vertex indices in the original grid to sample wavefunction phase
        # Marched vertices are floating point indices; we can sample phase at their nearest points or interpolate.
        # A common approach for marching_cubes result is to find phase by mapping vertices to the original 'psi' grid.

        # Re-map physical verts back to 'index space' for sampling psi
        v_idx = ((verts + extent) / step).astype(int)
        v_idx = np.clip(v_idx, 0, res - 1)

        # Sample wavefunction at vertex positions
        psi_at_verts = psi[v_idx[:, 0], v_idx[:, 1], v_idx[:, 2]]

        # 8. Separate faces into positive and negative components based on average vertex phase
        face_phases = np.mean(psi_at_verts[faces], axis=1)
        pos_faces = faces[face_phases > 0]
        neg_faces = faces[face_phases <= 0]

        # 9. Render the two components with distinct colors
        if len(pos_faces) > 0:
            ax.plot_trisurf(verts[:, 0], verts[:, 1], pos_faces, verts[:, 2],
                            color='red', lw=0, alpha=0.7, edgecolor='none', label='Positive Phase')

        if len(neg_faces) > 0:
            ax.plot_trisurf(verts[:, 0], verts[:, 1], neg_faces, verts[:, 2],
                            color='blue', lw=0, alpha=0.7, edgecolor='none', label='Negative Phase')

        # 10. Standardize axis appearance
        ax.set_xlabel('$x$', fontsize=24)
        ax.set_ylabel('$y$', fontsize=24)
        ax.set_zlabel('$z$', fontsize=24)
        ax.set_box_aspect([1, 1, 1])
        ax.set_xlim(-extent, extent)
        ax.set_ylim(-extent, extent)
        ax.set_zlim(-extent, extent)

    except (ValueError, RuntimeError) as e:
        ax.text2D(0.5, 0.5, f"Surface error: {e}", transform=ax.transAxes, ha='center')

print("Phase-splitting isosurface function 'plot_phase_isosurface' defined.")

from matplotlib.ticker import MaxNLocator

def plot_real_phase_isosurfaces_3x5(states_1s, states_2p, states_3d, res=60, fraction=0.8, row_extents=[6, 11, 18]):
    """
    Generates a 3x5 grid of 3D isosurfaces split by phase (Red: +, Blue: -)
    using a specific enclosure fraction of the probability density.
    """
    fig = plt.figure(figsize=(24, 18), facecolor='white')

    # Subplot mapping: row index, subplot index, and extent index
    mapping = [
        (states_1s, [3], 0),                # Row 1 (1s)
        (states_2p, [7, 8, 9], 1),          # Row 2 (2p)
        (states_3d, [11, 12, 13, 14, 15], 2) # Row 3 (3d)
    ]

    for states, indices, row_idx in mapping:
        extent = row_extents[row_idx]
        for (n, l, m, label), idx in zip(states, indices):
            ax = fig.add_subplot(3, 5, idx, projection='3d')

            # Call the phase-splitting isosurface function
            plot_phase_isosurface(ax, n, l, m, label, extent=extent, res=res, fraction=fraction)

            # Formatting: remove title set by internal function to move label underneath
            ax.set_title('')

            # Adjust ticks and labels
            ax.tick_params(axis='both', which='major', labelsize=12)
            ax.xaxis.set_major_locator(MaxNLocator(nbins=3))
            ax.yaxis.set_major_locator(MaxNLocator(nbins=3))
            ax.zaxis.set_major_locator(MaxNLocator(nbins=3))

            # Add bold orbital label underneath
            ax.text2D(0.5, -0.15, rf'${label}$', transform=ax.transAxes,
                      ha='center', va='top', fontsize=32, fontweight='bold')

    plt.tight_layout(rect=[0, 0.05, 0.95, 0.95], h_pad=4.0, w_pad=3.0)
    save_for_print(fig, 'H_dens1', 4.05)
    plt.show()

# Execute the 3x5 Phase-Colored Isosurface Grid with 80% enclosure
plot_real_phase_isosurfaces_3x5(real_row_1s, real_row_2p, real_row_3d, res=60, fraction=0.8)
